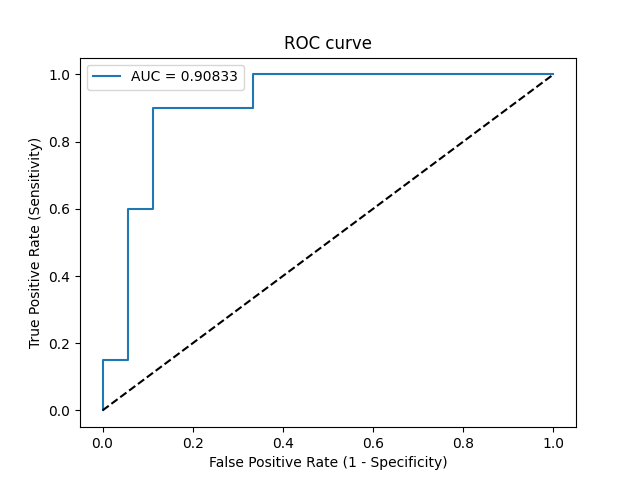

The table this chart was drawn from, first rows:
Threshold, Sensitivity, Specificity, NPV, PPV
inf, 0.0, 1.0, 0.4737, 0
0.9972, 0.05, 1.0, 0.4865, 1.0
0.9892, 0.15, 1.0, 0.5143, 1.0
0.9879, 0.15, 0.9444, 0.5, 0.75
0.8723, 0.6, 0.9444, 0.68, 0.9231
0.8296, 0.6, 0.8889, 0.6667, 0.8571
0.5669, 0.9, 0.8889, 0.8889, 0.9
0.4297, 0.9, 0.6667, 0.8571, 0.75
0.3762, 1.0, 0.6667, 1.0, 0.7692
0.03749, 1.0, 0.0, 0, 0.5263
